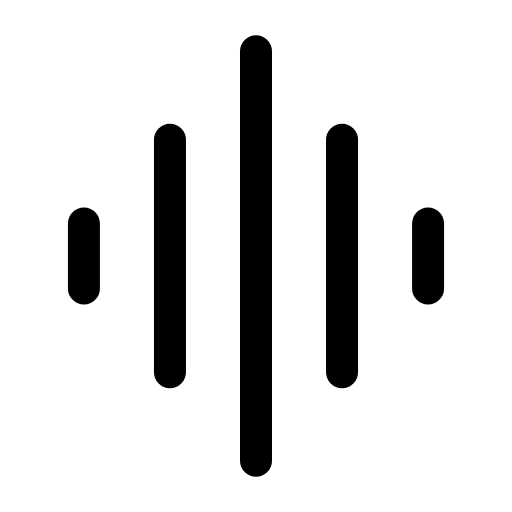
t = 0.00 s
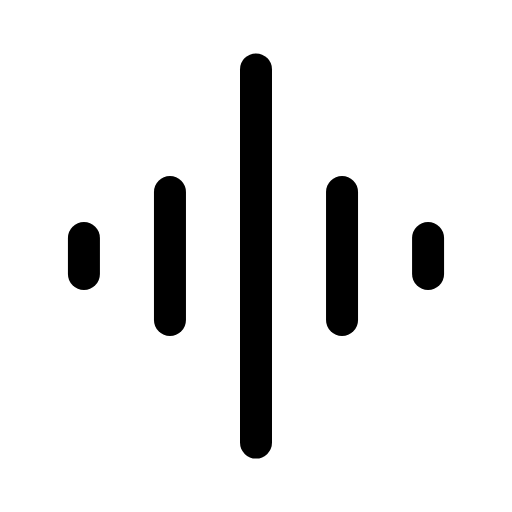
t = 0.24 s
t = 0.47 s: frame unchanged from t = 0.00 s, image omitted
t = 0.68 s: frame unchanged from t = 0.00 s, image omitted
t = 0.93 s: frame unchanged from t = 0.00 s, image omitted
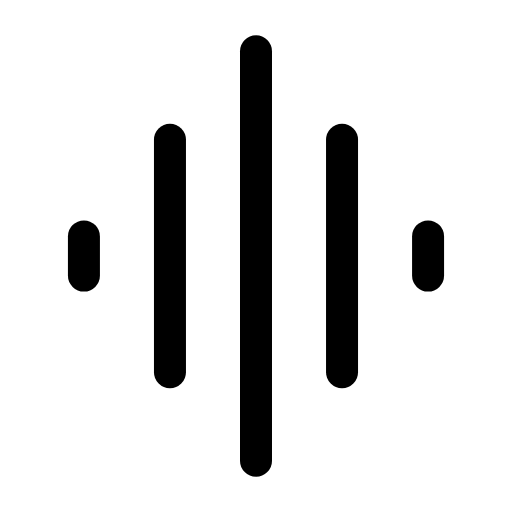
t = 0.99 s

The animated SVG that drew these frames (rendered in a browser with its animation timeline set to each time). Animation: 10 SMIL elements (animate=10); one cycle of 1.40 s, repeats indefinitely.

<svg xmlns="http://www.w3.org/2000/svg" width="24" height="24" viewBox="0 0 24 24" fill="none"><g transform="translate(-1.08 -1.08) scale(1.09)"><line stroke="currentColor" stroke-width="1.376" stroke-linecap="round" stroke-linejoin="round" fill="none" x1="12" y1="3.2" x2="12" y2="20.8"><animate attributeName="y1" values="3.2;3.2;7.6;3.2;3.2;3.2;3.2;7.6;3.2;3.2;3.2" keyTimes="0;0.0225;0.1395;0.2565;0.45;0.6;0.729;0.807;0.885;0.9;1" dur="1.4s" repeatCount="indefinite" calcMode="spline" keySplines="0.16 1 0.3 1;0.16 1 0.3 1;0.16 1 0.3 1;0.16 1 0.3 1;0.16 1 0.3 1;0.16 1 0.3 1;0.16 1 0.3 1;0.16 1 0.3 1;0.16 1 0.3 1;0.16 1 0.3 1"/><animate attributeName="y2" values="20.8;20.8;16.4;20.8;20.8;20.8;20.8;16.4;20.8;20.8;20.8" keyTimes="0;0.0225;0.1395;0.2565;0.45;0.6;0.729;0.807;0.885;0.9;1" dur="1.4s" repeatCount="indefinite" calcMode="spline" keySplines="0.16 1 0.3 1;0.16 1 0.3 1;0.16 1 0.3 1;0.16 1 0.3 1;0.16 1 0.3 1;0.16 1 0.3 1;0.16 1 0.3 1;0.16 1 0.3 1;0.16 1 0.3 1;0.16 1 0.3 1"/></line><line stroke="currentColor" stroke-width="1.376" stroke-linecap="round" stroke-linejoin="round" fill="none" x1="8.3" y1="7" x2="8.3" y2="17"><animate attributeName="y1" values="7;7;9.25;7;7;7;7;9.25;7;7;7" keyTimes="0;0.0585;0.1755;0.2925;0.45;0.6;0.705;0.783;0.861;0.9;1" dur="1.4s" repeatCount="indefinite" calcMode="spline" keySplines="0.16 1 0.3 1;0.16 1 0.3 1;0.16 1 0.3 1;0.16 1 0.3 1;0.16 1 0.3 1;0.16 1 0.3 1;0.16 1 0.3 1;0.16 1 0.3 1;0.16 1 0.3 1;0.16 1 0.3 1"/><animate attributeName="y2" values="17;17;14.75;17;17;17;17;14.75;17;17;17" keyTimes="0;0.0585;0.1755;0.2925;0.45;0.6;0.705;0.783;0.861;0.9;1" dur="1.4s" repeatCount="indefinite" calcMode="spline" keySplines="0.16 1 0.3 1;0.16 1 0.3 1;0.16 1 0.3 1;0.16 1 0.3 1;0.16 1 0.3 1;0.16 1 0.3 1;0.16 1 0.3 1;0.16 1 0.3 1;0.16 1 0.3 1;0.16 1 0.3 1"/></line><line stroke="currentColor" stroke-width="1.376" stroke-linecap="round" stroke-linejoin="round" fill="none" x1="15.7" y1="7" x2="15.7" y2="17"><animate attributeName="y1" values="7;7;9.25;7;7;7;7;9.25;7;7;7" keyTimes="0;0.0585;0.1755;0.2925;0.45;0.6;0.705;0.783;0.861;0.9;1" dur="1.4s" repeatCount="indefinite" calcMode="spline" keySplines="0.16 1 0.3 1;0.16 1 0.3 1;0.16 1 0.3 1;0.16 1 0.3 1;0.16 1 0.3 1;0.16 1 0.3 1;0.16 1 0.3 1;0.16 1 0.3 1;0.16 1 0.3 1;0.16 1 0.3 1"/><animate attributeName="y2" values="17;17;14.75;17;17;17;17;14.75;17;17;17" keyTimes="0;0.0585;0.1755;0.2925;0.45;0.6;0.705;0.783;0.861;0.9;1" dur="1.4s" repeatCount="indefinite" calcMode="spline" keySplines="0.16 1 0.3 1;0.16 1 0.3 1;0.16 1 0.3 1;0.16 1 0.3 1;0.16 1 0.3 1;0.16 1 0.3 1;0.16 1 0.3 1;0.16 1 0.3 1;0.16 1 0.3 1;0.16 1 0.3 1"/></line><line stroke="currentColor" stroke-width="1.376" stroke-linecap="round" stroke-linejoin="round" fill="none" x1="4.6" y1="10.6" x2="4.6" y2="13.4"><animate attributeName="y1" values="10.6;10.6;11.23;10.6;10.6;10.6;10.6;11.23;10.6;10.6;10.6" keyTimes="0;0.0945;0.2115;0.3285;0.45;0.6;0.681;0.759;0.837;0.9;1" dur="1.4s" repeatCount="indefinite" calcMode="spline" keySplines="0.16 1 0.3 1;0.16 1 0.3 1;0.16 1 0.3 1;0.16 1 0.3 1;0.16 1 0.3 1;0.16 1 0.3 1;0.16 1 0.3 1;0.16 1 0.3 1;0.16 1 0.3 1;0.16 1 0.3 1"/><animate attributeName="y2" values="13.4;13.4;12.77;13.4;13.4;13.4;13.4;12.77;13.4;13.4;13.4" keyTimes="0;0.0945;0.2115;0.3285;0.45;0.6;0.681;0.759;0.837;0.9;1" dur="1.4s" repeatCount="indefinite" calcMode="spline" keySplines="0.16 1 0.3 1;0.16 1 0.3 1;0.16 1 0.3 1;0.16 1 0.3 1;0.16 1 0.3 1;0.16 1 0.3 1;0.16 1 0.3 1;0.16 1 0.3 1;0.16 1 0.3 1;0.16 1 0.3 1"/></line><line stroke="currentColor" stroke-width="1.376" stroke-linecap="round" stroke-linejoin="round" fill="none" x1="19.4" y1="10.6" x2="19.4" y2="13.4"><animate attributeName="y1" values="10.6;10.6;11.23;10.6;10.6;10.6;10.6;11.23;10.6;10.6;10.6" keyTimes="0;0.0945;0.2115;0.3285;0.45;0.6;0.681;0.759;0.837;0.9;1" dur="1.4s" repeatCount="indefinite" calcMode="spline" keySplines="0.16 1 0.3 1;0.16 1 0.3 1;0.16 1 0.3 1;0.16 1 0.3 1;0.16 1 0.3 1;0.16 1 0.3 1;0.16 1 0.3 1;0.16 1 0.3 1;0.16 1 0.3 1;0.16 1 0.3 1"/><animate attributeName="y2" values="13.4;13.4;12.77;13.4;13.4;13.4;13.4;12.77;13.4;13.4;13.4" keyTimes="0;0.0945;0.2115;0.3285;0.45;0.6;0.681;0.759;0.837;0.9;1" dur="1.4s" repeatCount="indefinite" calcMode="spline" keySplines="0.16 1 0.3 1;0.16 1 0.3 1;0.16 1 0.3 1;0.16 1 0.3 1;0.16 1 0.3 1;0.16 1 0.3 1;0.16 1 0.3 1;0.16 1 0.3 1;0.16 1 0.3 1;0.16 1 0.3 1"/></line></g></svg>
